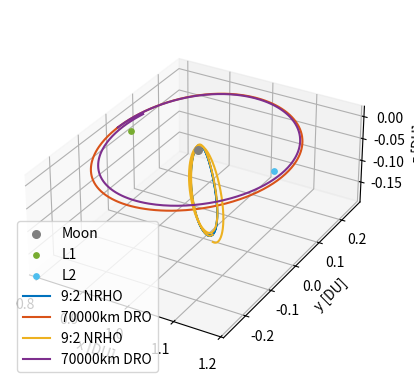

The matplotlib source for this figure:
# [redacted]
# AERO 599
# Bicircular Restricted 4 Body Problem
# Earth moon system with solar perturbation

import os
clear = lambda: os.system('clear')
clear()

import numpy as np
from scipy.integrate import solve_ivp
from scipy.optimize import fsolve
import matplotlib.pyplot as plt
# from mpl_toolkits.mplot3d import Axes3D


# MATLAB Default colors
# 1: [0, 0.4470, 0.7410]
# 2: [0.8500, 0.3250, 0.0980]
# 3: [0.9290, 0.6940, 0.1250]
# 4: [0.4940, 0.1840, 0.5560]
# 5: [0.4660, 0.6740, 0.1880]
# 6: [0.3010, 0.7450, 0.9330]
# 7: [0.6350, 0.0780, 0.1840]


mu = 0.012150585609624  # Earth-Moon system mass ratio
omega_S = 1  # Sun's angular velocity (rev/TU)
mass_S = 1.988416e30 / (5.974e24 + 73.48e21) # Sun's mass ratio relative to the Earth-Moon system
dist_S = 149.6e6 / 384.4e3 # Distance of the sun in Earth-moon distances to EM Barycenter
tol = 1e-12 # Tolerancing for accuracy
Omega0 = 0 # RAAN of sun in EM system (align to vernal equinox)
theta0 = 0 # true anomaly of sun at start
inc = 5.145 * (np.pi/180) # Inclination of moon's orbit (sun's ecliptic with respect to the moon)


# CR3BP Equations of Motion
def cr3bp_equations(t, state, mu):
    # Unpack the state vector
    x, y, z, vx, vy, vz = state
    
    # Distances to primary and secondary
    r1, r2 = r1_r2(x, y, z, mu)

    # Equations of motion
    ax = 2*vy + x - (1 - mu)*(x + mu)/r1**3 - mu*(x - (1 - mu))/r2**3
    ay = -2*vx + y - (1 - mu)*y/r1**3 - mu*y/r2**3
    az = -(1 - mu)*z/r1**3 - mu*z/r2**3
    
    return [vx, vy, vz, ax, ay, az]


# BCR4BP Equations of Motion
def bcr4bp_equations(t, state, mu, inc, Omega, theta0):
    # Unpack the state vector
    x, y, z, vx, vy, vz = state

    # Distances to primary and secondary
    r1, r2 = r1_r2(x, y, z, mu)

    # Accelerations from the Sun's gravity (transformed)
    a_Sx, a_Sy, a_Sz = sun_acceleration(x, y, z, t, inc, Omega, theta0)

    # Full equations of motion with Coriolis and Sun's effect
    ax = 2 * vy + x - (1 - mu) * (x + mu) / r1**3 - mu * (x - (1 - mu)) / r2**3 + a_Sx
    ay = -2 * vx + y - (1 - mu) * y / r1**3 - mu * y / r2**3 + a_Sy
    az = -(1 - mu) * z / r1**3 - mu * z / r2**3 + a_Sz  

    return [vx, vy, vz, ax, ay, az]


# Sun's position as a function of time (circular motion)
def sun_position(t, inc, Omega0, theta0):
    # Sun's position in the equatorial plane (circular motion)
    r_Sx = dist_S * (np.cos((t+theta0) - Omega0) * np.cos(Omega0) - np.sin((t+theta0) - Omega0) * np.sin(Omega0) * np.cos(inc))
    r_Sy = dist_S * (np.cos((t+theta0) - Omega0) * np.sin(Omega0) + np.sin(- (t+theta0) - Omega0) * np.cos(Omega0) * np.cos(inc))
    r_Sz = dist_S * (np.sin((t+theta0) - Omega0) * np.sin(inc))
    # r_S= np.array([r_Sx_eq, r_Sy_eq, r_Sz_eq])
    # return r_S[0], r_S[1], r_S[2]
    return r_Sx, r_Sy, r_Sz


r_Sx0, r_Sy0, r_Sz0 = sun_position(0, inc, Omega0, theta0)
r_Sx1, r_Sy1, r_Sz1 = sun_position(np.pi/6, inc, Omega0, theta0)
r_Sx2, r_Sy2, r_Sz2 = sun_position(np.pi/3, inc, Omega0, theta0)
r_Sx3, r_Sy3, r_Sz3 = sun_position(np.pi/2, inc, Omega0, theta0)
r_Sx4, r_Sy4, r_Sz4 = sun_position(2*np.pi/3, inc, Omega0, theta0)
r_Sx5, r_Sy5, r_Sz5 = sun_position(5*np.pi/6, inc, Omega0, theta0)
r_Sx6, r_Sy6, r_Sz6 = sun_position(np.pi, inc, Omega0, theta0)
r_Sx7, r_Sy7, r_Sz7 = sun_position(7*np.pi/6, inc, Omega0, theta0)
r_Sx8, r_Sy8, r_Sz8 = sun_position(4*np.pi/3, inc, Omega0, theta0)
r_Sx9, r_Sy9, r_Sz9 = sun_position(3*np.pi/2, inc, Omega0, theta0)
r_Sx10, r_Sy10, r_Sz10 = sun_position(5*np.pi/3, inc, Omega0, theta0)
r_Sx11, r_Sy11, r_Sz11 = sun_position(11*np.pi/6, inc, Omega0, theta0)


def sun_acceleration(x, y, z, t, inc, Omega, theta0):
    # Get Sun's transformed position
    r_Sx, r_Sy, r_Sz = sun_position(t, inc, Omega, theta0)
    
    # Relative distance to the Sun
    r_S = np.sqrt((x - r_Sx)**2 + (y - r_Sy)**2 + (z - r_Sz)**2)
    dist_S = np.sqrt(r_Sx**2 + r_Sy**2 + r_Sz**2)
    
    # Accelerations
    a_Sx = -mass_S * (x - r_Sx) / r_S**3 - (mass_S * r_Sx) / dist_S**3
    a_Sy = -mass_S * (y - r_Sy) / r_S**3 - (mass_S * r_Sy) / dist_S**3
    a_Sz = -mass_S * (z - r_Sz) / r_S**3 - (mass_S * r_Sz) / dist_S**3
    
    return a_Sx, a_Sy, a_Sz


# Distance from satellite to Earth and Moon
def r1_r2(x, y, z, mu):
    r1 = np.sqrt((x + mu)**2 + y**2 + z**2)  # Distance to Earth
    r2 = np.sqrt((x - (1 - mu))**2 + y**2 + z**2)  # Distance to Moon
    return r1, r2

# Effective potential U(x, y)
def U(x, y, mu):
    r1, r2 = r1_r2(x, y, mu)
    return 0.5 * (x**2 + y**2) + (1 - mu)/r1 + mu/r2

# Function to find the roots for L1, L2, L3 along the x-axis
def lagrange_x_eq(x, mu, point):
    r1 = abs(x + mu)
    r2 = abs(x - (1 - mu))
    if point == 'L1':
        return x - (1 - mu)/(x + mu)**2 + mu/(x - (1 - mu))**2
    elif point == 'L2':
        return x - (1 - mu)/(x + mu)**2 - mu/(x - (1 - mu))**2
    elif point == 'L3':
        return x + (1 - mu)/(x + mu)**2 + mu/(x - (1 - mu))**2


# Solving for L1, L2, L3 along the x-axis
L1_x = fsolve(lagrange_x_eq, 0.8, args=(mu, 'L1'))[0]
L2_x = fsolve(lagrange_x_eq, 1.2, args=(mu, 'L2'))[0]
L3_x = fsolve(lagrange_x_eq, - 1.2, args=(mu, 'L3'))[0]

# Coordinates for L4 and L5 (equilateral triangle points)
L4_x = 0.5 - mu
L4_y = np.sqrt(3) / 2
L5_x = 0.5 - mu
L5_y = -np.sqrt(3) / 2


# Initial Conditions
# RHS FRT
# x0, y0, z0 = -1.15, 0, 0  # Initial position
# vx0, vy0, vz0 = 0, -0.0086882909, 0      # Initial velocity

# state0 is 9:2 NRHO
state0 = [1.0213448959167291E+0,	-4.6715051049863432E-27,	-1.8162633785360355E-1,	-2.3333471915735886E-13,	-1.0177771593237860E-1,	-3.4990116102675334E-12] # 1.5021912429136250E+0 TU period
# state1 is 70000km DRO
state1 = [8.0591079311650515E-1,	2.1618091280991729E-23,	3.4136631163268282E-25,	-8.1806482539864240E-13,	5.1916995982435687E-1,	-5.7262098359472236E-25] # 3.2014543457713667E+0 TU period

time1 = 3.2014543457713667E+0 # TU


# moon distance in km
moondist = (1 - mu - state1[0]) * 384.4e3
# print(moondist): 69937.2 km

# Time span for the propagation 
t_span = (0, time1)  # Start and end times
# t_eval = np.linspace(0, 29.46, 1000)  # Times to evaluate the solution

# Solve the system of equations
sol0_3BPNRHO = solve_ivp(cr3bp_equations, t_span, state0, args=(mu,), rtol=tol, atol=tol)
sol0_3BPDRO = solve_ivp(cr3bp_equations, t_span, state1, args=(mu,), rtol=tol, atol=tol)



sol1_4BPNRHO = solve_ivp(bcr4bp_equations, t_span, state0, args=(mu,inc,Omega0,theta0,), rtol=tol, atol=tol)
sol1_4BPDRO = solve_ivp(bcr4bp_equations, t_span, state1, args=(mu,inc,Omega0,theta0,), rtol=tol, atol=tol)



# 3D Plotting

# Plot the trajectory
fig = plt.figure()
ax = fig.add_subplot(111, projection='3d')


# Plot the celestial bodies
# ax.scatter(-mu, 0, 0, color='blue', label='Earth', s=100)  # Primary body (Earth)
ax.scatter(1 - mu, 0, 0, color='gray', label='Moon', s=30)  # Secondary body (Moon)

# Plot the Lagrange points
ax.scatter([L1_x], [0], [0], color=[0.4660, 0.6740, 0.1880], s=15, label='L1')
ax.scatter([L2_x], [0], [0], color=[0.3010, 0.7450, 0.9330], s=15, label='L2')

# ax.scatter([L1_x, L2_x, L3_x, L4_x, L5_x], [0, 0, 0, L4_y, L5_y], [0, 0, 0, 0, 0], color='red', s=15, label='Langrage Points')

# Plot the trajectories
ax.plot(sol0_3BPNRHO.y[0], sol0_3BPNRHO.y[1], sol0_3BPNRHO.y[2], color=[0, 0.4470, 0.7410], label='9:2 NRHO')
ax.plot(sol0_3BPDRO.y[0], sol0_3BPDRO.y[1], sol0_3BPDRO.y[2], color=[0.8500, 0.3250, 0.0980], label='70000km DRO')

ax.plot(sol1_4BPNRHO.y[0], sol1_4BPNRHO.y[1], sol1_4BPNRHO.y[2], color=[0.9290, 0.6940, 0.1250], label='9:2 NRHO')
ax.plot(sol1_4BPDRO.y[0], sol1_4BPDRO.y[1], sol1_4BPDRO.y[2], color=[0.4940, 0.1840, 0.5560], label='70000km DRO')


# Labels and plot settings
ax.set_xlabel('x [DU]')
ax.set_ylabel('y [DU]')
ax.set_zlabel('z [DU]')

# ax.set_axis_off()  # Turn off the axes for better visual appeal

ax.legend()

plt.gca().set_aspect('equal', adjustable='box')
plt.show()



